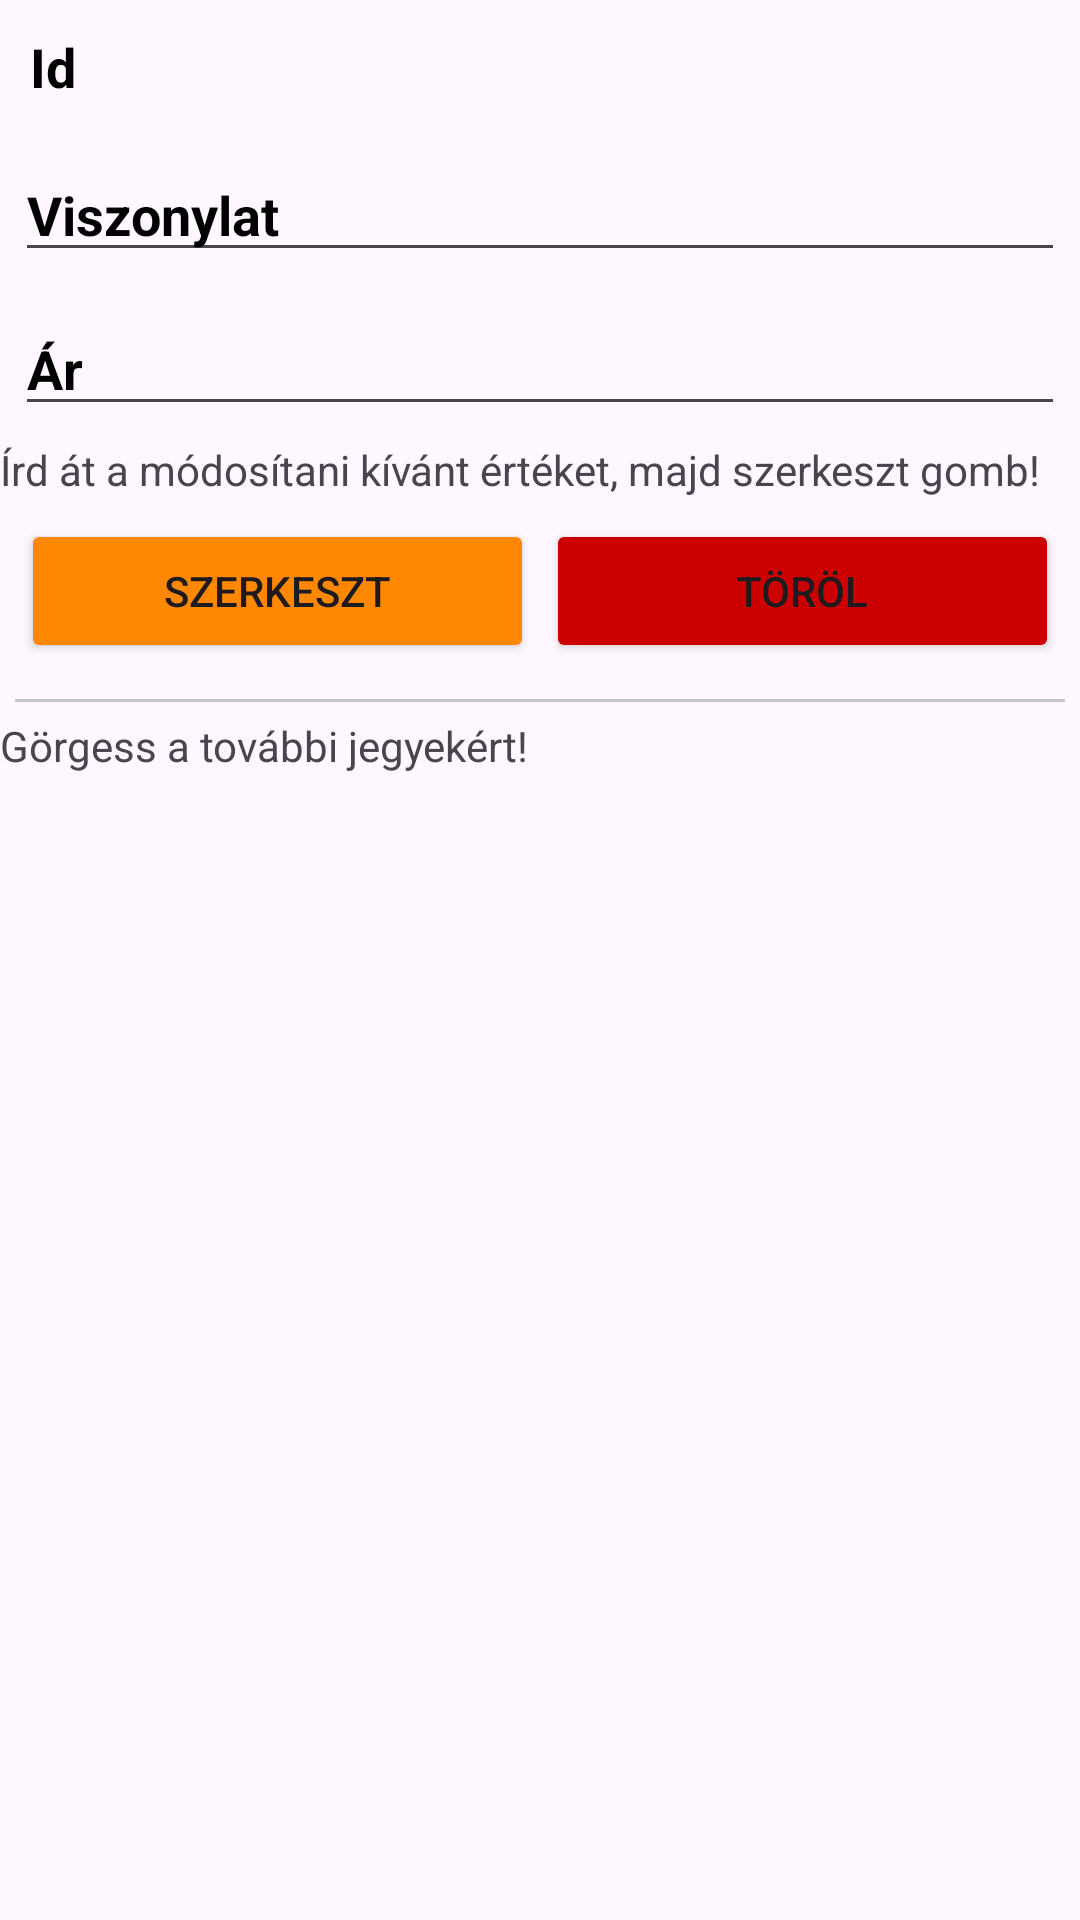

The Android layout XML behind this screen, and the referenced resources:
<!-- AndroidManifest.xml: application theme Theme.Buszjegy -->
<!-- res/layout/jegy_item_list.xml -->
<?xml version="1.0" encoding="utf-8"?>
<LinearLayout
    xmlns:android="http://schemas.android.com/apk/res/android"
    android:layout_width="match_parent"
    android:orientation="vertical"
    android:layout_height="match_parent">
    
    <TextView
        android:textColor="#000"
        android:textStyle="bold"
        android:id="@+id/text_id"
        android:textSize="18dp"
        android:layout_margin="10dp"
        android:text="Id"
        android:layout_width="match_parent"
        android:layout_height="wrap_content"/>
    <EditText
        android:textColor="#000"
        android:textStyle="bold"
        android:textSize="18dp"
        android:id="@+id/edittext_viszonylat"
        android:layout_margin="5dp"
        android:text="Viszonylat"
        android:layout_width="match_parent"
        android:layout_height="wrap_content"/>

    <EditText
        android:textColor="#000"
        android:textStyle="bold"
        android:textSize="18dp"
        android:id="@+id/edittext_ar"
        android:layout_margin="5dp"
        android:text="Ár"
        android:layout_width="match_parent"
        android:layout_height="wrap_content"/>

    <TextView
        android:id="@+id/textView2"
        android:layout_width="match_parent"
        android:layout_height="wrap_content"
        android:text="Írd át a módosítani kívánt értéket, majd szerkeszt gomb!" />

    <LinearLayout
        android:layout_margin="5dp"
        android:orientation="horizontal"
        android:layout_width="match_parent"
        android:layout_height="wrap_content">
        
        <Button
            android:layout_margin="2dp"
            android:backgroundTint="@android:color/holo_orange_dark"
            android:id="@+id/button_edit"
            android:layout_weight="2"
            android:text="Szerkeszt"
            android:layout_width="match_parent"
            android:layout_height="wrap_content"/>

        <Button
            android:layout_margin="2dp"
            android:backgroundTint="@android:color/holo_red_dark"
            android:id="@+id/button_delete"
            android:text="Töröl"
            android:layout_weight="2"
            android:layout_width="match_parent"
            android:layout_height="wrap_content"/>
    </LinearLayout>
    <View
        android:background="#C5C5C5"
        android:layout_margin="5dp"
        android:layout_width="match_parent"
        android:layout_height="1dp"/>

    <TextView
        android:id="@+id/textView"
        android:layout_width="match_parent"
        android:layout_height="wrap_content"
        android:text="Görgess a további jegyekért!" />
</LinearLayout>
<!-- resources referenced by this layout -->
<resources>
  <style name="Theme.Buszjegy" parent="Base.Theme.Buszjegy" />
  <style name="Base.Theme.Buszjegy" parent="Theme.Material3.DayNight.NoActionBar">
          
          
      </style>
</resources>
